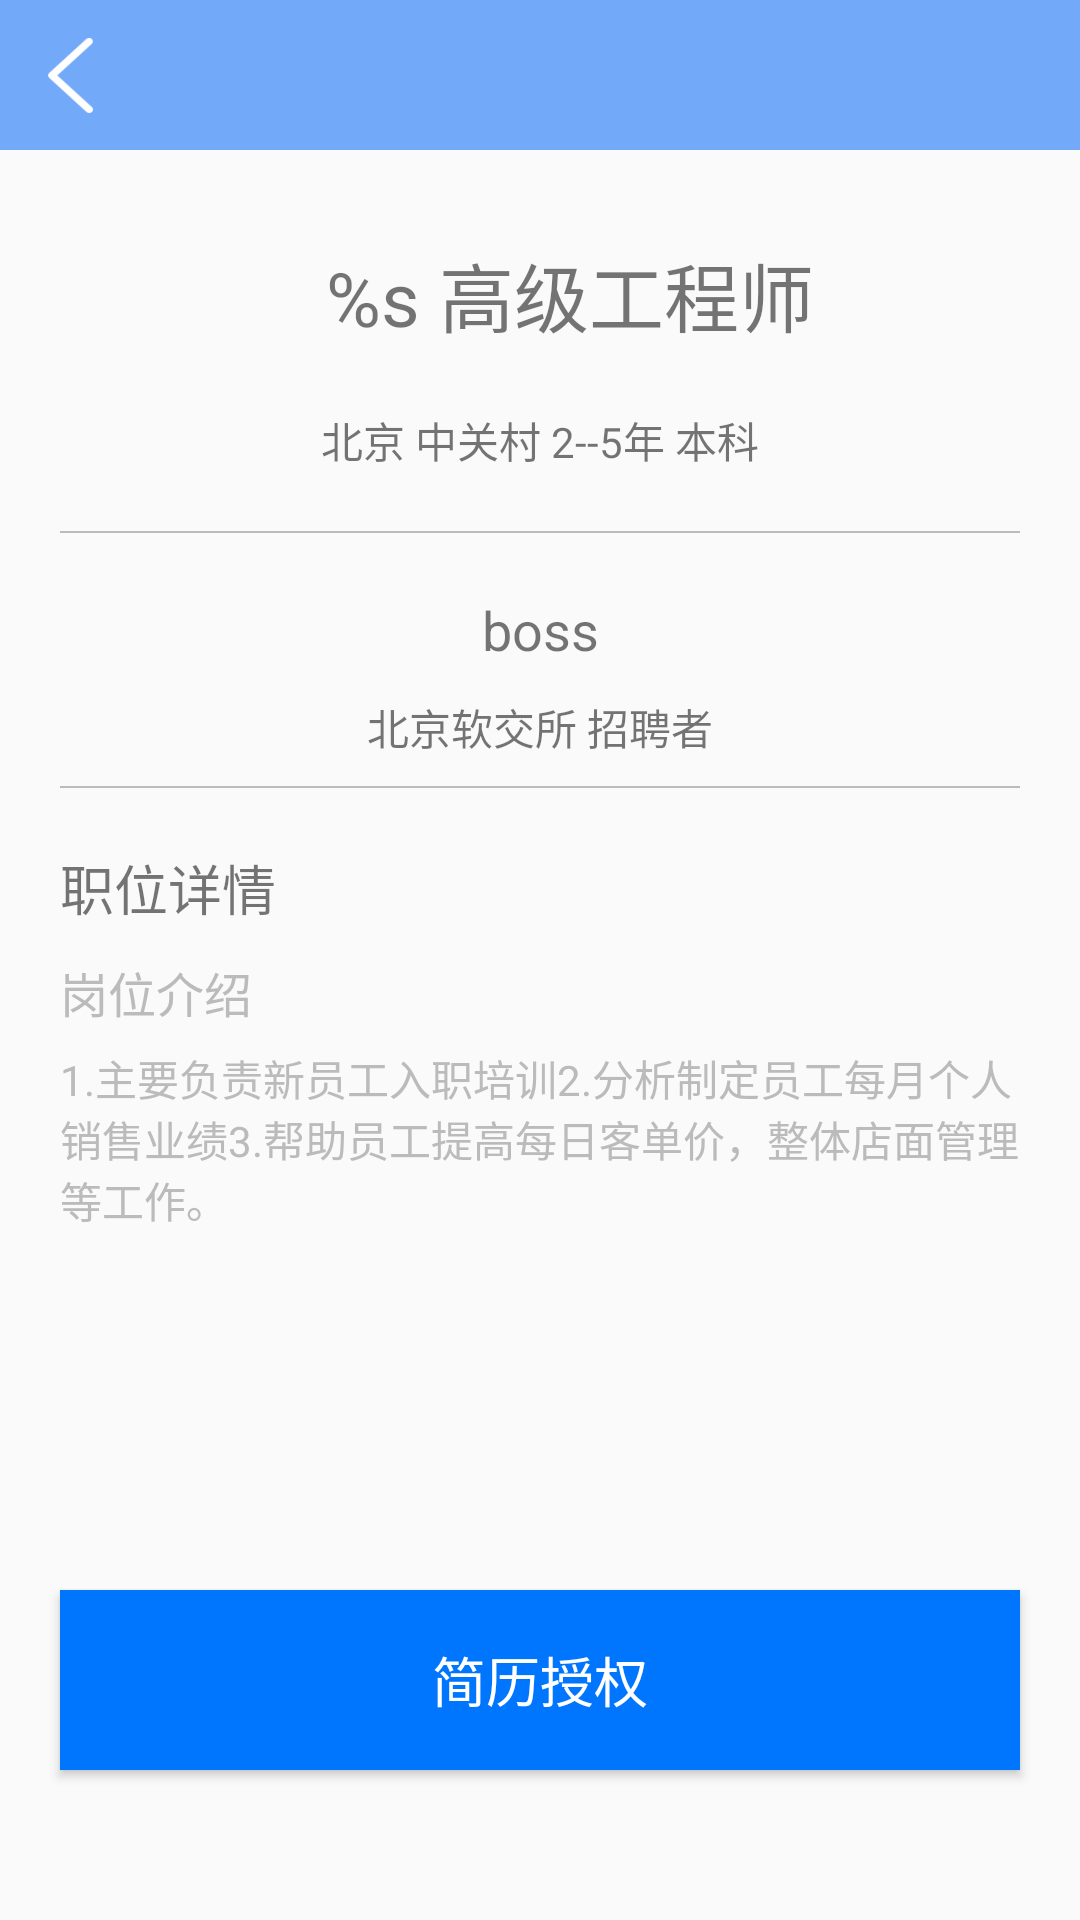

Produce the Android XML layout that renders to this screen, including the resource entries it uses.
<!-- AndroidManifest.xml: application theme AppTheme -->
<!-- res/layout/activity_postion_info.xml -->
<?xml version="1.0" encoding="utf-8"?>
<android.support.constraint.ConstraintLayout xmlns:android="http://schemas.android.com/apk/res/android"
    xmlns:app="http://schemas.android.com/apk/res-auto"
    android:layout_width="match_parent"
    android:layout_height="match_parent"
    >

  <include
      layout="@layout/view_title_bar"
      android:id="@+id/layout_title_bar"
      />

  <TextView
      android:id="@+id/tv_position_name"
      android:layout_width="wrap_content"
      android:layout_height="wrap_content"
      android:layout_marginLeft="20dp"
      android:layout_marginTop="30dp"
      android:text="@string/java_engineer"
      android:textSize="25sp"
      app:layout_constraintEnd_toEndOf="parent"
      app:layout_constraintStart_toStartOf="parent"
      app:layout_constraintTop_toBottomOf="@id/layout_title_bar"
      />
  <TextView
      android:id="@+id/tv_position_require"
      android:layout_width="wrap_content"
      android:layout_height="wrap_content"
      android:layout_marginTop="20dp"
      android:text="@string/applicant_base_info"
      app:layout_constraintEnd_toEndOf="parent"
      app:layout_constraintStart_toStartOf="parent"
      app:layout_constraintTop_toBottomOf="@id/tv_position_name"
      />

  <View
      android:id="@+id/view_divider"
      android:layout_width="match_parent"
      android:layout_height="0.5dp"
      android:layout_marginLeft="20dp"
      android:layout_marginRight="20dp"
      android:layout_marginTop="20dp"
      android:background="@color/popup_outside_bg"
      app:layout_constraintTop_toBottomOf="@id/tv_position_require"
      />

  <TextView
      android:id="@+id/tv_interviewer"
      android:layout_width="wrap_content"
      android:layout_height="wrap_content"
      android:layout_marginTop="20dp"
      android:text="boss"
      android:textSize="18sp"
      app:layout_constraintEnd_toEndOf="parent"
      app:layout_constraintStart_toStartOf="parent"
      app:layout_constraintTop_toBottomOf="@id/view_divider"
      />
  <TextView
      android:layout_width="wrap_content"
      android:layout_height="wrap_content"
      android:layout_marginTop="10dp"
      android:text="@string/interviewer_info"
      app:layout_constraintEnd_toEndOf="parent"
      app:layout_constraintStart_toStartOf="parent"
      app:layout_constraintTop_toBottomOf="@id/tv_interviewer"
      />
  <View
      android:id="@+id/view_divider1"
      android:layout_width="match_parent"
      android:layout_height="0.5dp"
      android:layout_marginLeft="20dp"
      android:layout_marginRight="20dp"
      android:layout_marginTop="40dp"
      android:background="@color/popup_outside_bg"
      app:layout_constraintTop_toBottomOf="@id/tv_interviewer"
      />
  <TextView
      android:id="@+id/tv_position_details"
      android:layout_width="wrap_content"
      android:layout_height="wrap_content"
      android:layout_marginLeft="20dp"
      android:layout_marginTop="20dp"
      android:text="@string/position_detail"
      android:textSize="18sp"
      app:layout_constraintStart_toStartOf="parent"
      app:layout_constraintTop_toBottomOf="@id/view_divider1"
      />
  <TextView
      android:layout_width="wrap_content"
      android:layout_height="wrap_content"
      android:layout_marginLeft="20dp"
      android:layout_marginTop="10dp"
      android:text="@string/position_introduction"
      android:textColor="@color/popup_outside_bg"
      android:textSize="16sp"
      app:layout_constraintStart_toStartOf="parent"
      app:layout_constraintTop_toBottomOf="@id/tv_position_details"
      />
  <TextView
      android:layout_width="match_parent"
      android:layout_height="wrap_content"
      android:layout_marginLeft="20dp"
      android:layout_marginRight="20dp"
      android:layout_marginTop="40dp"
      android:text="@string/last_job_details"
      android:textColor="@color/popup_outside_bg"
      app:layout_constraintStart_toStartOf="parent"
      app:layout_constraintTop_toBottomOf="@id/tv_position_details"
      />
  <Button
      android:id="@+id/btn_authorization"
      android:layout_width="match_parent"
      android:layout_height="60dp"
      android:layout_marginBottom="50dp"
      android:layout_marginLeft="20dp"
      android:layout_marginRight="20dp"
      android:background="@color/popup_item_text_color"
      android:text="@string/resume_authorization"
      android:textAllCaps="false"
      android:textColor="@color/white_color"
      android:textSize="18sp"
      app:layout_constraintBottom_toBottomOf="parent"
      />
</android.support.constraint.ConstraintLayout>
<!-- res/layout/view_title_bar.xml (included above) -->
<?xml version="1.0" encoding="utf-8"?>
<android.support.constraint.ConstraintLayout xmlns:android="http://schemas.android.com/apk/res/android"
    xmlns:app="http://schemas.android.com/apk/res-auto"
    xmlns:tools="http://schemas.android.com/tools"
    android:layout_width="match_parent"
    android:layout_height="50dp"
    android:background="@color/view_title_bar_bg"
    >
  <TextView
      android:id="@+id/tv_title_bar_back"
      android:layout_width="15dp"
      android:layout_height="25dp"
      android:background="@mipmap/back_icon"
      app:layout_constraintBottom_toBottomOf="parent"
      app:layout_constraintEnd_toStartOf="@+id/tv_title_bar_title"
      app:layout_constraintHorizontal_bias="0.097"
      app:layout_constraintStart_toStartOf="parent"
      app:layout_constraintTop_toTopOf="parent"
      />
  <TextView
      android:id="@+id/tv_title_bar_title"
      android:layout_width="wrap_content"
      android:layout_height="wrap_content"
      android:textColor="@color/white_color"
      android:textSize="18sp"
      app:layout_constraintBottom_toBottomOf="@+id/tv_title_bar_back"
      app:layout_constraintEnd_toEndOf="parent"
      app:layout_constraintStart_toStartOf="parent"
      app:layout_constraintTop_toTopOf="@+id/tv_title_bar_back"
      />

  <TextView
      android:id="@+id/tv_title_bar_done"
      android:layout_width="wrap_content"
      android:layout_height="wrap_content"
      android:layout_marginRight="10dp"
      android:text="@string/done"
      android:textColor="@color/white_color"
      android:textSize="18sp"
      android:visibility="gone"
      app:layout_constraintBottom_toBottomOf="parent"
      app:layout_constraintRight_toRightOf="parent"
      app:layout_constraintTop_toTopOf="parent"
      />
</android.support.constraint.ConstraintLayout>
<!-- resources referenced by this layout -->
<resources>
  <color name="popup_item_text_color">#0076FF</color>
  <color name="popup_outside_bg">#BBBBBB</color>
  <color name="view_title_bar_bg">#72AAF9</color>
  <color name="white_color">#ffffff</color>
  <!-- mipmap back_icon: png bitmap (mipmap-xhdpi, 1884 bytes) -->
  <string name="applicant_base_info">北京 中关村 2--5年 本科</string>
  <string name="done">完成</string>
  <string name="interviewer_info">北京软交所 招聘者</string>
  <string name="java_engineer">%s 高级工程师</string>
  <string name="last_job_details">1.主要负责新员工入职培训2.分析制定员工每月个人销售业绩3.帮助员工提高每日客单价，整体店面管理等工作。</string>
  <string name="position_detail">职位详情</string>
  <string name="position_introduction">岗位介绍</string>
  <string name="resume_authorization">简历授权</string>
  <style name="AppTheme" parent="Theme.AppCompat.Light.NoActionBar">
      
      <item name="colorPrimary">@color/colorPrimary</item>
      <item name="colorPrimaryDark">@color/colorPrimaryDark</item>
      <item name="colorAccent">@color/colorAccent</item>
    </style>
  <color name="colorPrimary">#3F51B5</color>
  <color name="colorPrimaryDark">#303F9F</color>
  <color name="colorAccent">#FF4081</color>
</resources>
